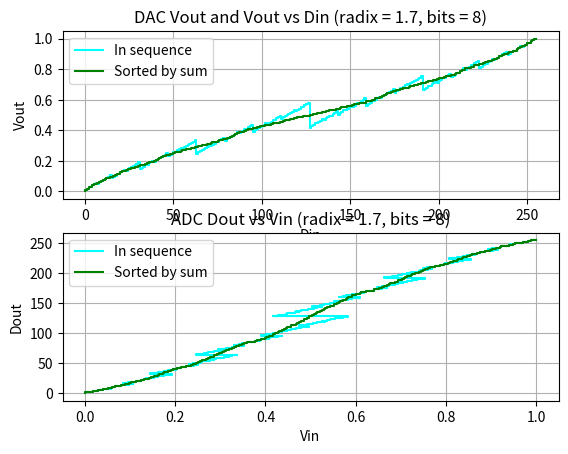

This chart was generated by the following Python code:
import os
import matplotlib.pyplot as plt
import itertools

os.environ["XDG_SESSION_TYPE"] = "xcb"  # this silences the display Wayland error

bits = 8
mapped_bits = 8
radix = 1.7

# produces a list of lists with binary codes. For 8 bit example [[0, 0, 0, 0, 0, 0, 0, 0, 0], [1, 0, 0, 0, 0, 0, 0, 0, 0], [0, 1, 0, 0, 0, 0, 0, 0, 0]....
binary_list = [
    [1 if digit & (1 << j) else 0 for j in range(bits)] for digit in range(2**bits)
]  # a list of lists of ints
weights = [radix**i for i in range(bits)]
vout = [
    sum((2 * binary_list[k][i] - 1) * weight for i, weight in enumerate(weights))
    for k in range(2**bits)
]

# We want the output DAC values to be sorted by magnitude, and we want to have an their associated binary codes.
# Zips vout and binary_list together.
# Sorts the pairs based on the first element of each tuple (vout value).
# Unzips the sorted pairs back into vout and binary_list.
# Converts the vout and binary_list from tuples back into lists.
vout_sorted, binary_list_sorted = zip(
    *sorted(zip(vout, binary_list), key=lambda x: x[0])
)
vout_sorted, binary_list_sorted = list(vout_sorted), list(binary_list_sorted)

# Assuming vout and vout_sorted are already defined and have 2**bits values
indices = range(len(vout))

# Normalize values to between 0 to 1, value is a value in vout array (not an index)
vout_norm = [(value - vout[0]) / (vout[2**bits - 1] - vout[0]) for value in vout]
vout_sorted_norm = [
    (value - vout_sorted[0]) / (vout_sorted[2**bits - 1] - vout_sorted[0])
    for value in vout_sorted
]

# Here we calculate the DNL, normalized against the ideal uniform bin size of a {bits} bit ideal binary ADC
vout_sorted_norm_dnl_ideal = [
    ((vout_sorted_norm[index + 1] - vout_sorted_norm[index]) - 1 / (2**bits - 1))
    / (1 / (2**bits - 1))
    for index, value in itertools.islice(
        enumerate(vout_sorted_norm), len(vout_sorted_norm) - 1
    )
]

fig, (ax0, ax1) = plt.subplots(nrows=2, ncols=1)

ax0.step(indices, vout_norm, label="In sequence", color="cyan")
ax0.step(indices, vout_sorted_norm, label="Sorted by sum", color="green")
ax0.set_xlabel("Din")
ax0.set_ylabel("Vout")
ax0.set_title(f"DAC Vout and Vout vs Din (radix = {radix}, bits = {bits})")
ax0.grid(True)
ax0.legend()

# Vout becomes Vin, as it's being used in an ADC
ax1.step(vout_norm, indices, label="In sequence", color="cyan")
ax1.step(vout_sorted_norm, indices, label="Sorted by sum", color="green")
ax1.set_xlabel("Vin")
ax1.set_ylabel("Dout")
ax1.set_title(f"ADC Dout vs Vin (radix = {radix}, bits = {bits})")
ax1.grid(True)
ax1.legend()

# ax2.step(indices[:-1], vout_sorted_norm_dnl_ideal, color='green')
# ax2.set_xlabel('Dout')
# ax2.set_ylabel(f'DNL [LSB]')
# ax2.set_title(f'DNL of Dout sorted (radix = {radix}, bits = {bits})')
# ax2.grid(True)

plt.subplots_adjust()
# plt.legend()
plt.show()

# plt.figure(figsize=(8, 6), dpi=100)
# plt.savefig(f'./vout_{bits}bits_{radix}radix.png')
